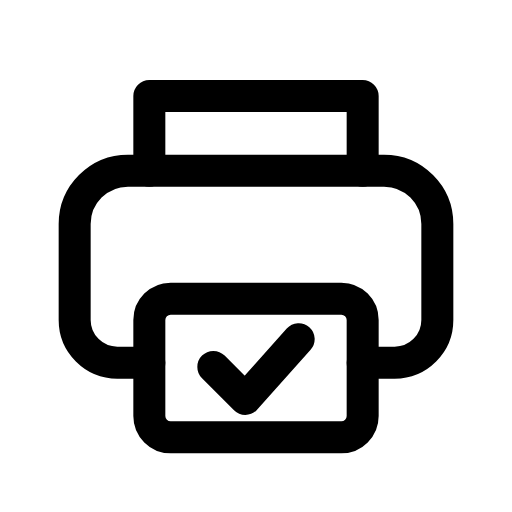
t = 0.00 s
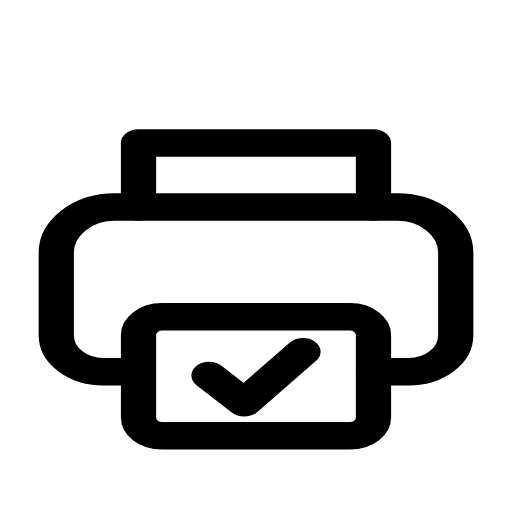
t = 0.14 s
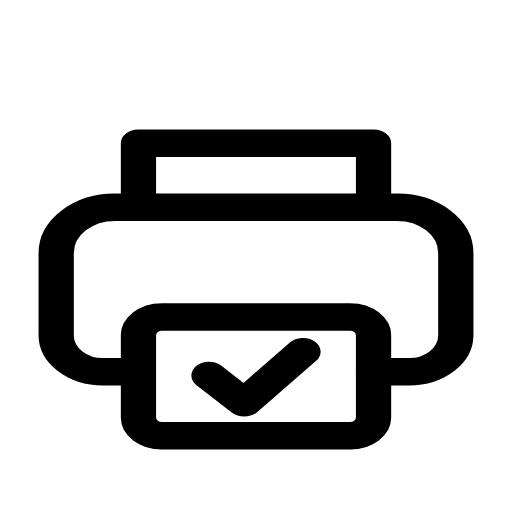
t = 0.21 s
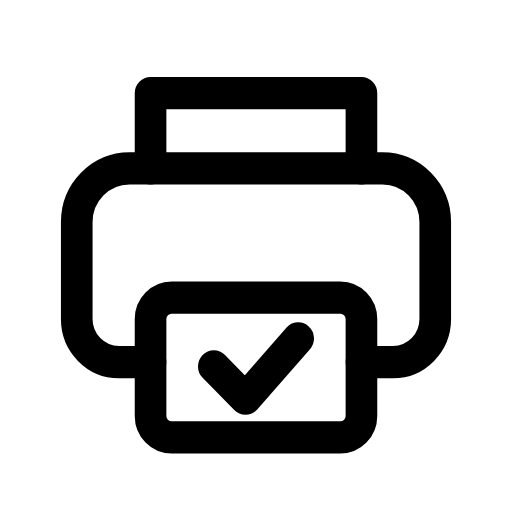
t = 0.33 s
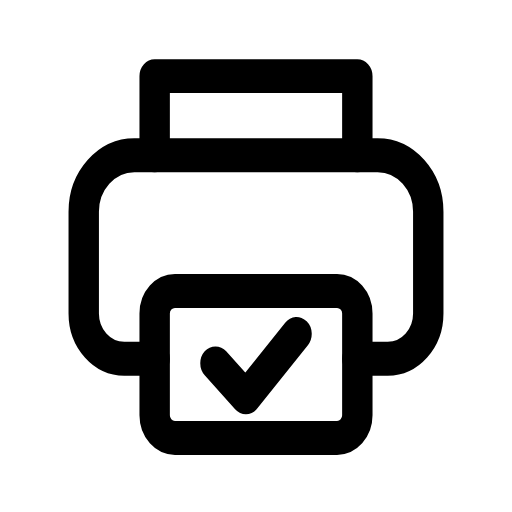
t = 0.49 s
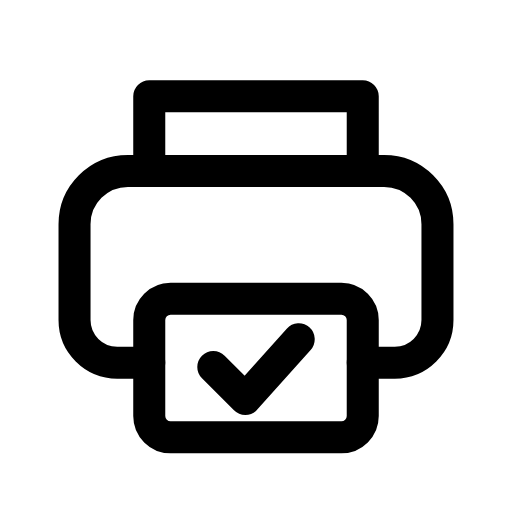
t = 0.60 s

The animated SVG that drew these frames (rendered in a browser with its animation timeline set to each time). Animation: 1 CSS @keyframes rule; one cycle of 0.70 s, repeats indefinitely.

<svg xmlns="http://www.w3.org/2000/svg" viewBox="0 0 24 24" width="24" height="24" class="rd-a-printer-check" data-rd-animate="hover"><style>.rd-a-printer-check{overflow:visible}.rd-a-printer-check *{transform-box:view-box}.rd-a-printer-check .a{transform-origin:12px 20px}@media (prefers-reduced-motion:no-preference){.rd-a-printer-check[data-rd-animate="hover"]:hover .a,:hover>.rd-a-printer-check[data-rd-animate="parent"] .a,.rd-a-printer-check[data-rd-animate="play"] .a,.rd-a-printer-check[data-rd-animate="loop"] .a{animation:rd-printer-check-m calc(0.7s*var(--rd-speed,1)) cubic-bezier(.34,1.3,.5,1)}.rd-a-printer-check[data-rd-animate="loop"] *{animation-iteration-count:infinite!important}@keyframes rd-printer-check-m{0%,100%{scale:1 1}40%{scale:1.1 .86}70%{scale:.95 1.06}}}</style><g fill="none" stroke="currentColor" stroke-linecap="round" stroke-linejoin="round" stroke-width="1.5"><g class="a"><path d="M7 8V4.5h10V8"/><path d="M7 17H5.5A2 2 0 0 1 3.5 15v-4.5A2.5 2.5 0 0 1 6 8h12a2.5 2.5 0 0 1 2.5 2.5V15a2 2 0 0 1-2 2H17"/><rect x="7" y="14" width="10" height="6.5" rx="1"/><path d="M10 17.2l1.5 1.5 2.5-2.8"/></g></g></svg>
